Image classification data set "data" (divyanshgaba/Nagarro-Hackathon on GitHub). Class labels (6): cardboard, glass, metal, paper, plastic, trash.

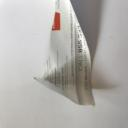
Label: paper

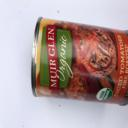
Label: metal

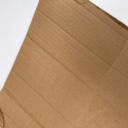
Label: cardboard

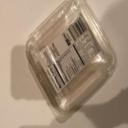
Label: plastic

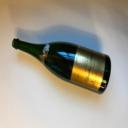
Label: glass

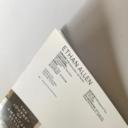
Label: paper
